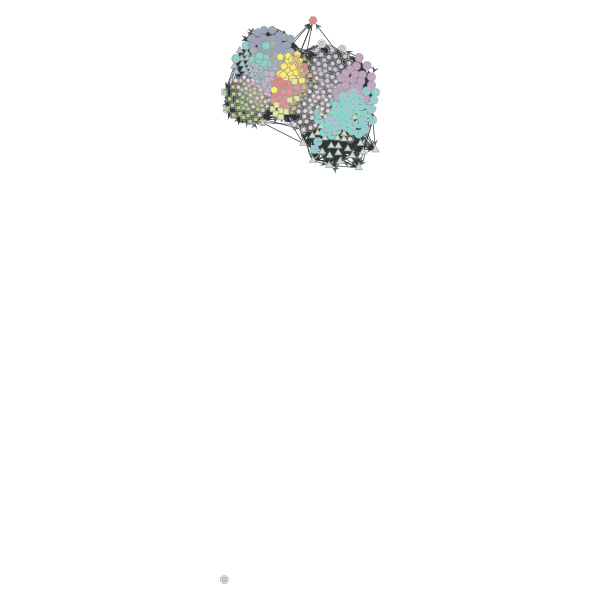

Values plotted in this chart, from the file beside it:
3, 0
12, 1
13, 2
16, 1
17, 1
19, 1
21, 2
36, 3
47, 4
41, 0
55, 5
57, 3
66, 3
74, 3
63, 3
70, 3
88, 5
72, 3
86, 1
110, 5
112, 0
123, 6
102, 5
150, 7
154, 7
171, 8
173, 8
174, 1
204, 9
197, 9
227, 10
181, 8
232, 11
237, 10
238, 10
234, 10
243, 9
248, 10
250, 11
253, 11
255, 1
259, 1
264, 1
265, 1
273, 1
277, 12
278, 12
271, 1
283, 12
288, 13
305, 13
308, 13
310, 13
311, 13
313, 13
321, 12
322, 12
325, 12
347, 13
350, 13
356, 14
... 383 more rows
